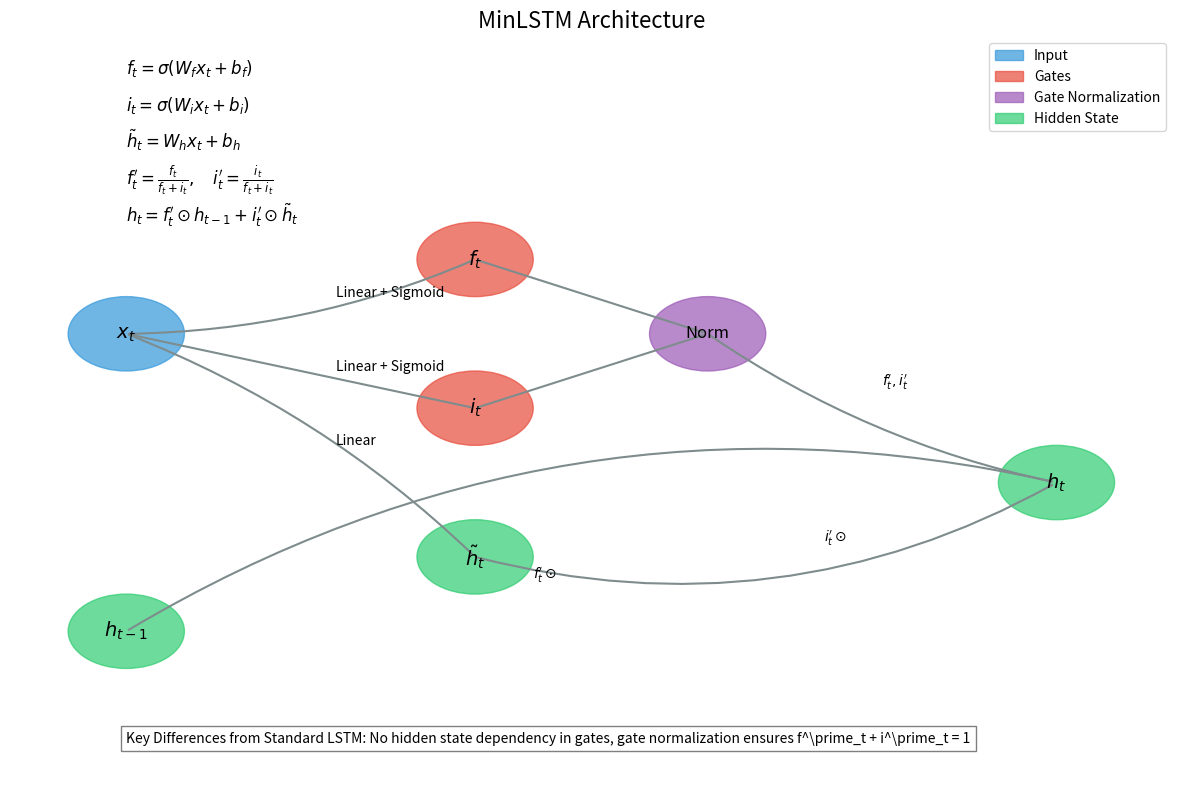

This chart was generated by the following Python code:
import matplotlib.pyplot as plt
import numpy as np
from matplotlib.patches import FancyArrowPatch, Rectangle
import matplotlib.path as mpath
import matplotlib.patches as mpatches

def create_minlstm_diagram():
    # Create figure and axis
    fig, ax = plt.subplots(figsize=(12, 8))
    
    # Define colors
    input_color = '#3498db'  # Blue
    gate_color = '#e74c3c'   # Red
    hidden_color = '#2ecc71' # Green
    arrow_color = '#7f8c8d'  # Gray
    norm_color = '#9b59b6'   # Purple
    
    # Define positions
    x_t_pos = (1, 6)
    h_prev_pos = (1, 2)
    f_t_pos = (4, 7)
    i_t_pos = (4, 5)
    h_tilde_pos = (4, 3)
    norm_pos = (6, 6)
    h_t_pos = (9, 4)
    
    # Draw nodes
    node_radius = 0.5
    
    # Input node
    input_circle = plt.Circle(x_t_pos, node_radius, color=input_color, alpha=0.7)
    ax.add_patch(input_circle)
    ax.text(x_t_pos[0], x_t_pos[1], r'$x_t$', ha='center', va='center', fontsize=14)
    
    # Previous hidden state
    h_prev_circle = plt.Circle(h_prev_pos, node_radius, color=hidden_color, alpha=0.7)
    ax.add_patch(h_prev_circle)
    ax.text(h_prev_pos[0], h_prev_pos[1], r'$h_{t-1}$', ha='center', va='center', fontsize=14)
    
    # Gate nodes
    f_t_circle = plt.Circle(f_t_pos, node_radius, color=gate_color, alpha=0.7)
    ax.add_patch(f_t_circle)
    ax.text(f_t_pos[0], f_t_pos[1], r'$f_t$', ha='center', va='center', fontsize=14)
    
    i_t_circle = plt.Circle(i_t_pos, node_radius, color=gate_color, alpha=0.7)
    ax.add_patch(i_t_circle)
    ax.text(i_t_pos[0], i_t_pos[1], r'$i_t$', ha='center', va='center', fontsize=14)
    
    # Normalization node
    norm_circle = plt.Circle(norm_pos, node_radius, color=norm_color, alpha=0.7)
    ax.add_patch(norm_circle)
    ax.text(norm_pos[0], norm_pos[1], r'Norm', ha='center', va='center', fontsize=12)
    
    # Candidate hidden state
    h_tilde_circle = plt.Circle(h_tilde_pos, node_radius, color=hidden_color, alpha=0.7)
    ax.add_patch(h_tilde_circle)
    ax.text(h_tilde_pos[0], h_tilde_pos[1], r'$\tilde{h}_t$', ha='center', va='center', fontsize=14)
    
    # Output hidden state
    h_t_circle = plt.Circle(h_t_pos, node_radius, color=hidden_color, alpha=0.7)
    ax.add_patch(h_t_circle)
    ax.text(h_t_pos[0], h_t_pos[1], r'$h_t$', ha='center', va='center', fontsize=14)
    
    # Draw arrows
    arrow_props = dict(arrowstyle='->', linewidth=1.5, color=arrow_color)
    
    # x_t to f_t
    ax.add_patch(FancyArrowPatch(x_t_pos, f_t_pos, connectionstyle='arc3,rad=0.1', **arrow_props))
    ax.text((x_t_pos[0] + f_t_pos[0])/2 + 0.3, (x_t_pos[1] + f_t_pos[1])/2, 'Linear + Sigmoid', fontsize=10)
    
    # x_t to i_t
    ax.add_patch(FancyArrowPatch(x_t_pos, i_t_pos, connectionstyle='arc3,rad=0', **arrow_props))
    ax.text((x_t_pos[0] + i_t_pos[0])/2 + 0.3, (x_t_pos[1] + i_t_pos[1])/2, 'Linear + Sigmoid', fontsize=10)
    
    # x_t to h_tilde
    ax.add_patch(FancyArrowPatch(x_t_pos, h_tilde_pos, connectionstyle='arc3,rad=-0.1', **arrow_props))
    ax.text((x_t_pos[0] + h_tilde_pos[0])/2 + 0.3, (x_t_pos[1] + h_tilde_pos[1])/2, 'Linear', fontsize=10)
    
    # f_t and i_t to normalization
    ax.add_patch(FancyArrowPatch(f_t_pos, norm_pos, connectionstyle='arc3,rad=0', **arrow_props))
    ax.add_patch(FancyArrowPatch(i_t_pos, norm_pos, connectionstyle='arc3,rad=0', **arrow_props))
    
    # Normalized gates to h_t
    ax.add_patch(FancyArrowPatch(norm_pos, h_t_pos, connectionstyle='arc3,rad=0.1', **arrow_props))
    ax.text((norm_pos[0] + h_t_pos[0])/2, (norm_pos[1] + h_t_pos[1])/2 + 0.3, r"$f^\prime_t, i^\prime_t$", fontsize=10)
    
    # h_prev to h_t
    ax.add_patch(FancyArrowPatch(h_prev_pos, h_t_pos, connectionstyle='arc3,rad=-0.2', **arrow_props))
    ax.text((h_prev_pos[0] + h_t_pos[0])/2 - 0.5, (h_prev_pos[1] + h_t_pos[1])/2 - 0.3, r"$f^\prime_t \odot$", fontsize=10)
    
    # h_tilde to h_t
    ax.add_patch(FancyArrowPatch(h_tilde_pos, h_t_pos, connectionstyle='arc3,rad=0.2', **arrow_props))
    ax.text((h_tilde_pos[0] + h_t_pos[0])/2 + 0.5, (h_tilde_pos[1] + h_t_pos[1])/2 - 0.3, r"$i^\prime_t \odot$", fontsize=10)
    
    # Add title and equations
    ax.set_title('MinLSTM Architecture', fontsize=16)
    
    # Add equations
    equations = [
        r'$f_t = \sigma(W_f x_t + b_f)$',
        r'$i_t = \sigma(W_i x_t + b_i)$',
        r'$\tilde{h}_t = W_h x_t + b_h$',
        r"$f^\prime_t = \frac{f_t}{f_t + i_t}, \quad i^\prime_t = \frac{i_t}{f_t + i_t}$",
        r"$h_t = f^\prime_t \odot h_{t-1} + i^\prime_t \odot \tilde{h}_t$"
    ]
    
    for i, eq in enumerate(equations):
        ax.text(1, 9.5 - i*0.5, eq, fontsize=12)
    
    # Set axis limits and remove ticks
    ax.set_xlim(0, 10)
    ax.set_ylim(0, 10)
    ax.set_xticks([])
    ax.set_yticks([])
    ax.axis('off')
    
    # Add a legend
    legend_elements = [
        mpatches.Patch(color=input_color, alpha=0.7, label='Input'),
        mpatches.Patch(color=gate_color, alpha=0.7, label='Gates'),
        mpatches.Patch(color=norm_color, alpha=0.7, label='Gate Normalization'),
        mpatches.Patch(color=hidden_color, alpha=0.7, label='Hidden State')
    ]
    ax.legend(handles=legend_elements, loc='upper right')
    
    # Add a note about the key difference from standard LSTM
    ax.text(1, 0.5, "Key Differences from Standard LSTM: No hidden state dependency in gates, gate normalization ensures f^\prime_t + i^\prime_t = 1", 
            fontsize=10, style='italic', bbox=dict(facecolor='white', alpha=0.5))
    
    plt.tight_layout()
    plt.savefig('minlstm_architecture.png', dpi=300, bbox_inches='tight')
    plt.close()

if __name__ == "__main__":
    create_minlstm_diagram()
